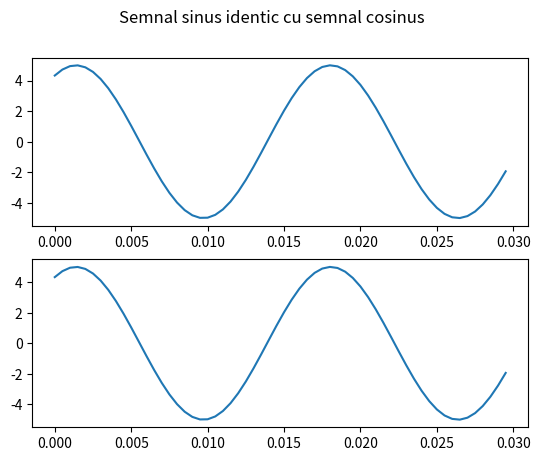

Source code (Python):
import numpy as np
import matplotlib.pyplot as plt


t = np.arange(0, 0.03, 0.0005)

x = 5 * np.sin(60 * 2 * np.pi * t + np.pi / 3)
y = 5 * np.cos(60 * 2 * np.pi * t+ np.pi / 3 - np.pi / 2)

fig, axs = plt.subplots(2)

axs[0].plot(t, x)
axs[1].plot(t, y)

fig.suptitle("Semnal sinus identic cu semnal cosinus")

plt.show()
plt.savefig('Lab2Ex1.pdf')
